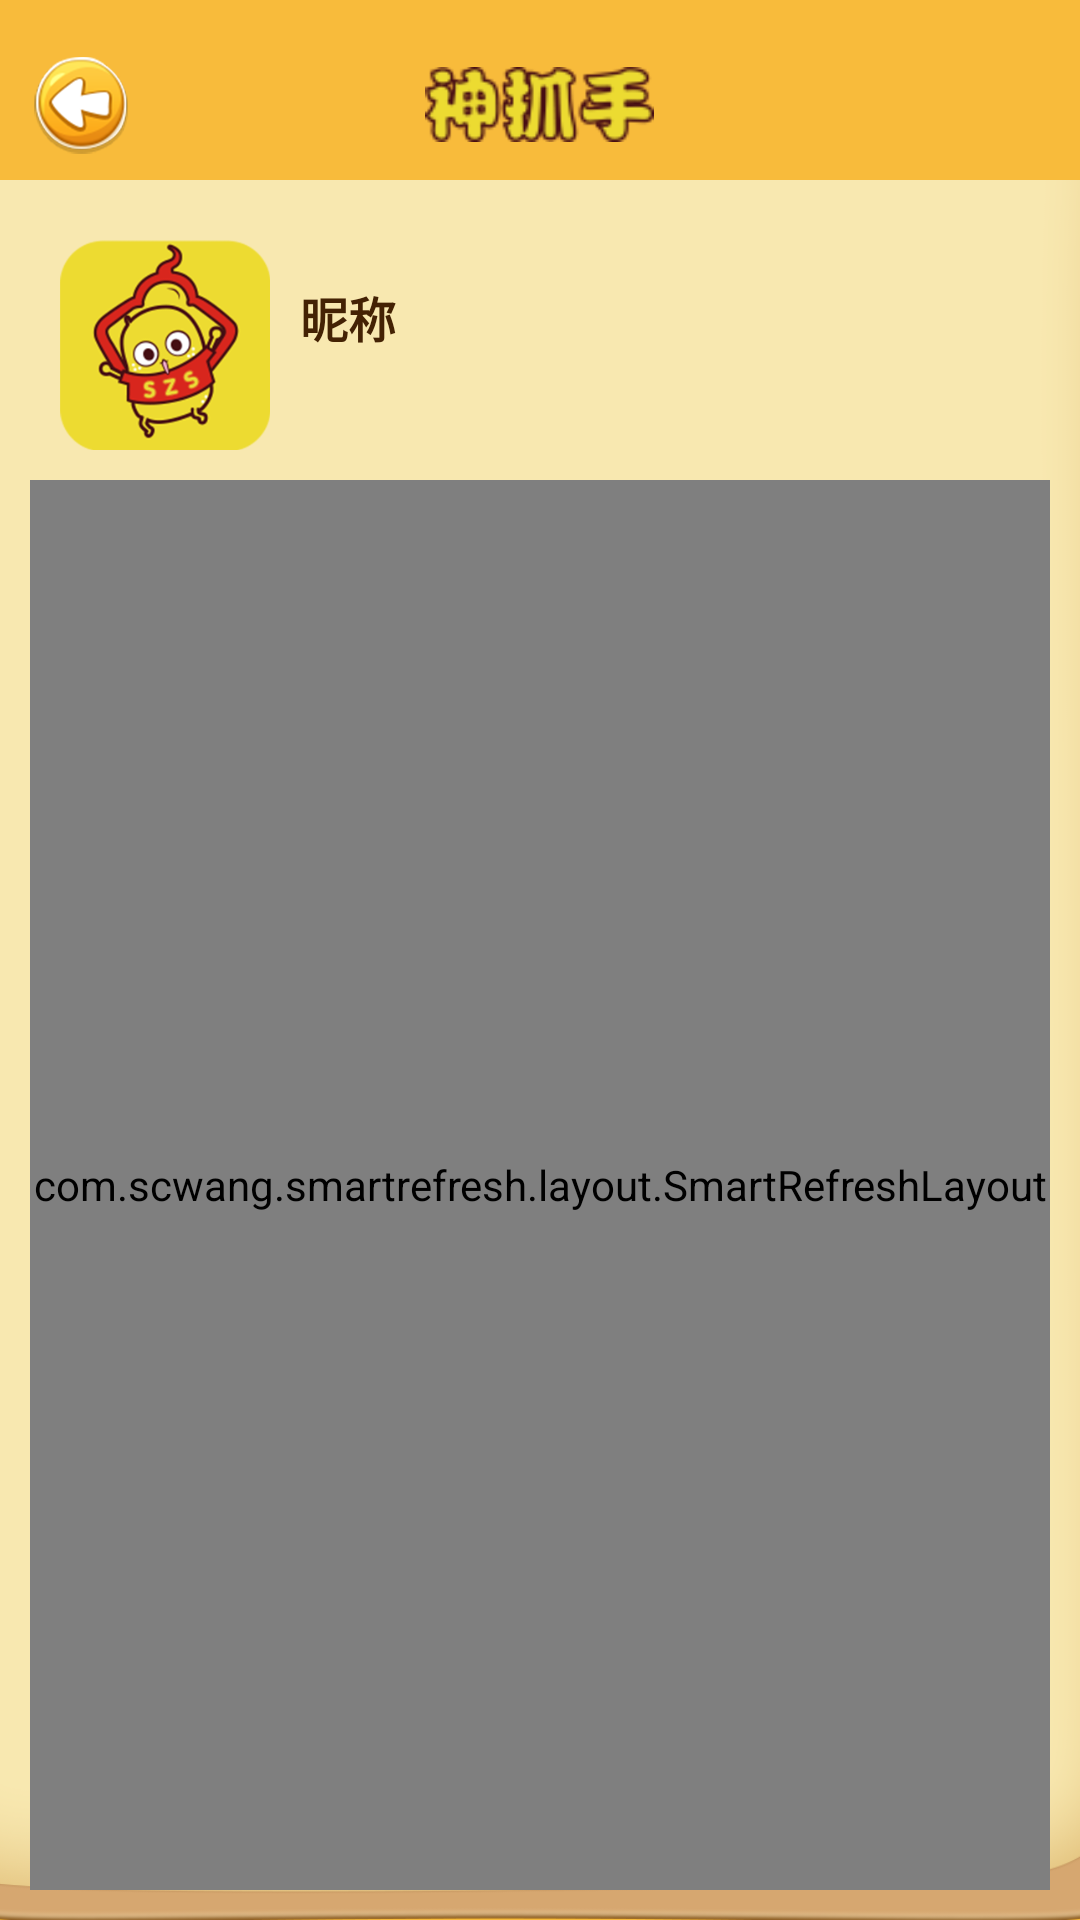

Write the Android layout XML for this screen, with the resource values it uses.
<!-- AndroidManifest.xml: application theme AppTheme -->
<!-- res/layout/activity_usercenter_other.xml -->
<?xml version="1.0" encoding="utf-8"?>
<LinearLayout
    xmlns:android="http://schemas.android.com/apk/res/android"
    xmlns:app="http://schemas.android.com/apk/res-auto"
    android:layout_width="match_parent"
    android:layout_height="match_parent"
    android:background="@drawable/user_bg"
    android:orientation="vertical">
    <include layout="@layout/charge_top"/>

    <LinearLayout
        android:layout_width="match_parent"
        android:layout_height="match_parent"
        android:orientation="vertical"
        android:padding="10dp">
        <LinearLayout
            android:layout_width="match_parent"
            android:layout_height="wrap_content"
            android:orientation="horizontal"
            android:gravity="center_vertical">
            <ImageView
                android:id="@+id/user_avator"
                android:layout_width="70dp"
                android:layout_height="70dp"
                android:layout_margin="10dp"
                android:src="@mipmap/logo"/>
            <LinearLayout
                android:layout_width="wrap_content"
                android:layout_height="wrap_content"
                android:orientation="vertical">
                <TextView
                    android:id="@+id/user_name"
                    android:layout_width="wrap_content"
                    android:layout_height="wrap_content"
                    android:text="昵称"
                    android:textStyle="bold"
                    android:textColor="@color/colorIndexFont"
                    android:textSize="16sp"/>
                <TextView
                    android:id="@+id/user_all_num"
                    android:layout_width="wrap_content"
                    android:layout_height="wrap_content"
                    android:text=""
                    android:layout_marginTop="2dp"
                    android:textColor="@color/colorIndexFont"
                    android:textSize="12sp"/>
            </LinearLayout>

        </LinearLayout>

        <com.scwang.smartrefresh.layout.SmartRefreshLayout
            android:id="@+id/refreshLayout"
            android:layout_width="match_parent"
            android:layout_height="match_parent">
            <com.scwang.smartrefresh.layout.header.ClassicsHeader
                android:layout_width="match_parent"
                android:layout_height="wrap_content"/>
            <android.support.v7.widget.RecyclerView
                android:id="@+id/recyclerview"
                android:layout_width="match_parent"
                android:layout_height="match_parent"
                android:overScrollMode="never"/>
            <com.scwang.smartrefresh.layout.footer.ClassicsFooter
                android:layout_width="match_parent"
                android:layout_height="wrap_content"/>
        </com.scwang.smartrefresh.layout.SmartRefreshLayout>

    </LinearLayout>


</LinearLayout>
<!-- res/layout/charge_top.xml (included above) -->
<?xml version="1.0" encoding="utf-8"?>
<RelativeLayout xmlns:android="http://schemas.android.com/apk/res/android"
    xmlns:app="http://schemas.android.com/apk/res-auto"
    android:layout_width="match_parent"
    android:layout_height="60dp"
    android:background="@color/colorPrimary"
    android:gravity="center_vertical"
    android:orientation="horizontal"
    android:paddingTop="10dp">

    <ImageView
        android:layout_width="35dp"
        android:layout_height="35dp"
        android:layout_centerVertical="true"
        android:layout_marginLeft="10dp"
        android:onClick="goBack"
        android:src="@drawable/player_back" />

    <ImageView
        android:layout_width="121dp"
        android:layout_height="25dp"
        android:layout_centerInParent="true"
        android:src="@drawable/index_top" />
</RelativeLayout>
<!-- resources referenced by this layout -->
<resources>
  <color name="colorIndexFont">#442204</color>
  <color name="colorPrimary">#FFF8BB3B</color>
  <!-- drawable index_top: png bitmap (drawable-xhdpi, 5671 bytes) -->
  <!-- drawable player_back: png bitmap (drawable-xhdpi, 15906 bytes) -->
  <!-- drawable user_bg: png bitmap (drawable-xhdpi, 29445 bytes) -->
  <!-- mipmap logo: png bitmap (mipmap-hdpi, 45033 bytes) -->
  <style name="AppTheme" parent="Theme.AppCompat.Light.NoActionBar">
          
          <item name="colorPrimary">@color/colorPrimary</item>
          <item name="colorPrimaryDark">@color/colorPrimaryDark</item>
          <item name="colorAccent">@color/colorAccent</item>
      </style>
  <color name="colorPrimaryDark">#FFe4ac37</color>
  <color name="colorAccent">#FFFF4081</color>
</resources>
